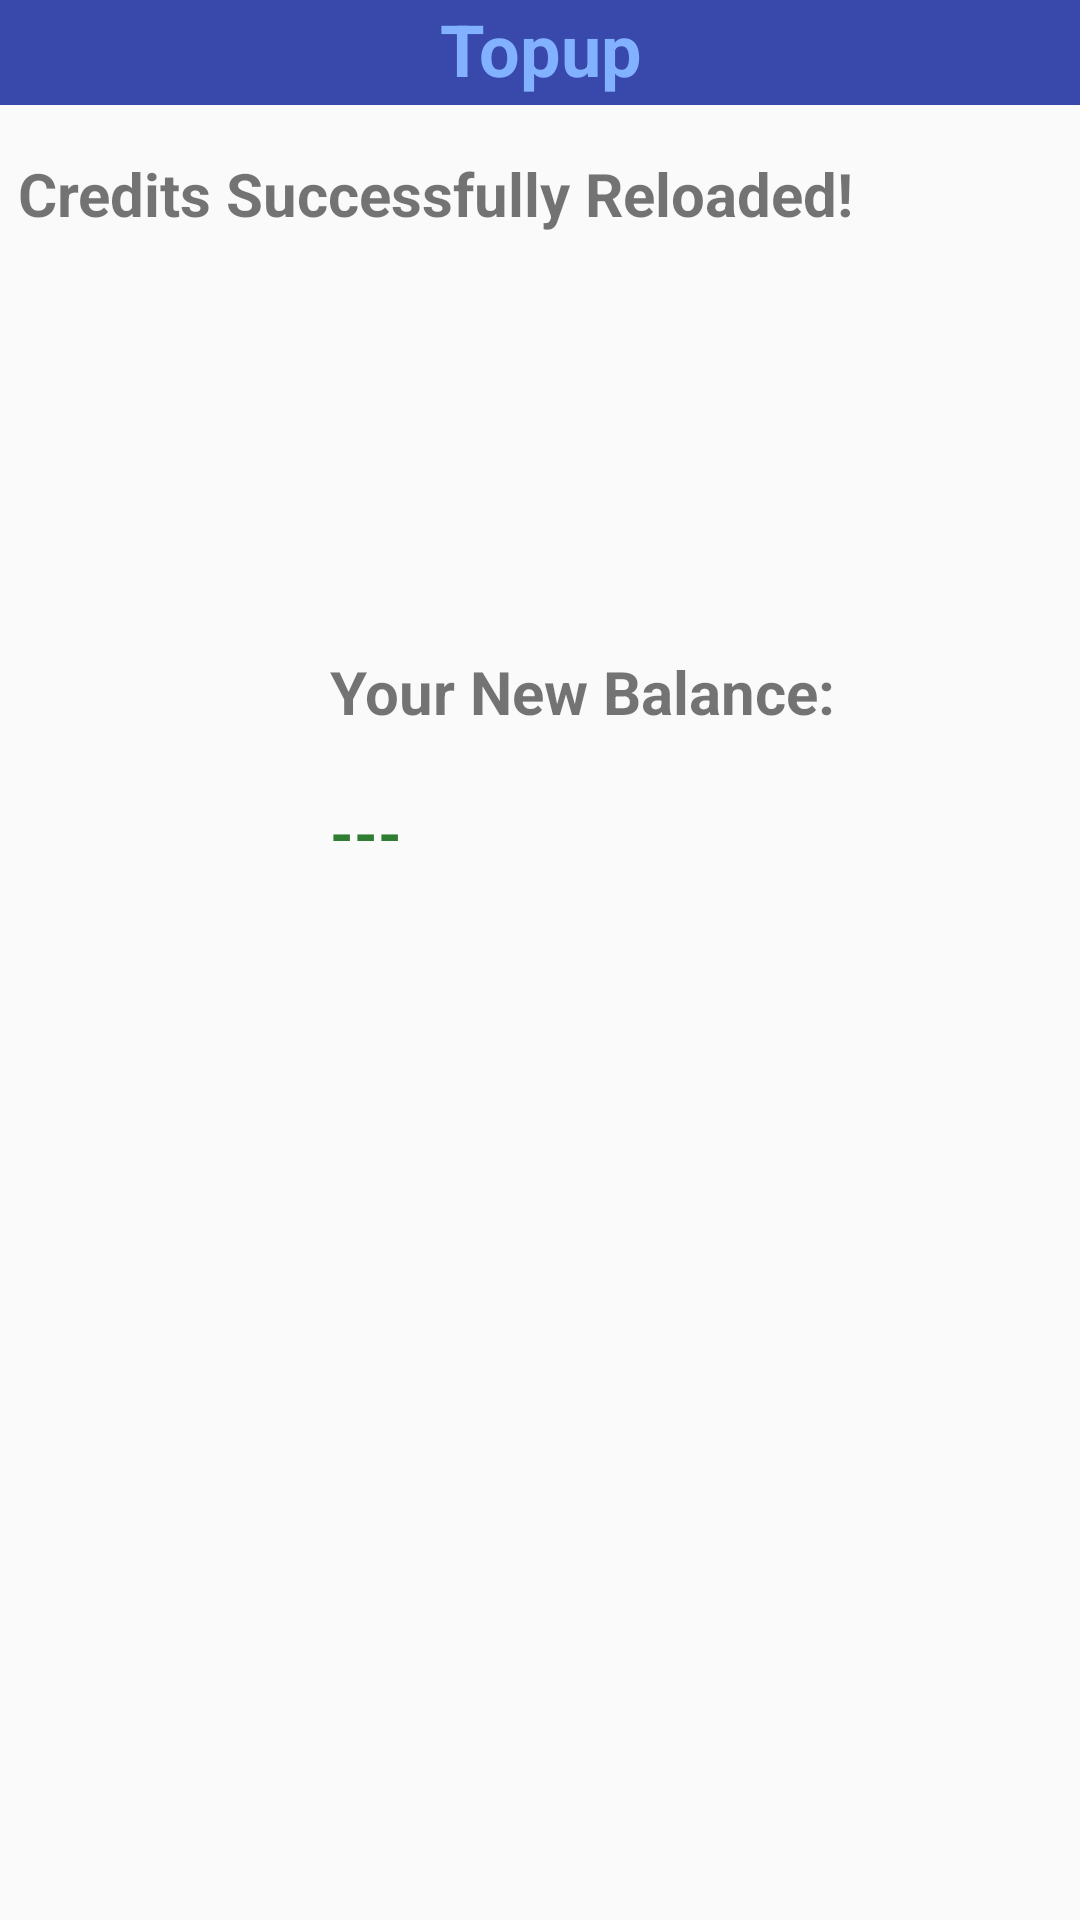

This screen was rendered from an Android layout file. Write that file and the resources it references.
<!-- AndroidManifest.xml: application theme AppTheme -->
<!-- res/layout/activity_topupsuccess.xml -->
<?xml version="1.0" encoding="utf-8"?>
<RelativeLayout xmlns:android="http://schemas.android.com/apk/res/android"
    xmlns:tools="http://schemas.android.com/tools"
    android:orientation="vertical" android:layout_width="match_parent"
    android:layout_height="match_parent">

    <TextView
        android:id="@+id/newBalance"
        android:layout_width="wrap_content"
        android:layout_height="42dp"
        android:layout_alignParentStart="true"
        android:layout_alignParentLeft="true"
        android:layout_alignParentTop="true"
        android:layout_gravity="center"
        android:layout_marginStart="110dp"
        android:layout_marginLeft="110dp"
        android:layout_marginTop="264dp"
        android:text="---"
        android:textColor="#2E7D32"
        android:textSize="20sp"
        android:textStyle="bold" />

    <TextView
        android:layout_width="wrap_content"
        android:layout_height="42dp"
        android:layout_alignParentStart="true"
        android:layout_alignParentLeft="true"
        android:layout_alignParentTop="true"
        android:layout_gravity="center"
        android:layout_marginStart="110dp"
        android:layout_marginLeft="110dp"
        android:layout_marginTop="217dp"
        android:text="Your New Balance:"
        android:textColor="@color/input_login"
        android:textSize="20sp"
        android:textStyle="bold" />

    <TextView
        android:layout_width="293dp"
        android:layout_height="51dp"
        android:layout_alignParentStart="true"
        android:layout_alignParentLeft="true"
        android:layout_alignParentTop="true"
        android:layout_gravity="center"
        android:layout_marginStart="6dp"
        android:layout_marginLeft="6dp"
        android:layout_marginTop="51dp"
        android:text="Credits Successfully Reloaded!"
        android:textColor="@color/input_login"
        android:textSize="20sp"
        android:textStyle="bold" />

    <LinearLayout
        android:layout_width="match_parent"
        android:layout_height="35dp"
        android:background="#3949AB"
        android:orientation="horizontal">

        <TextView
            android:id="@+id/textView4"
            android:layout_width="wrap_content"
            android:layout_height="wrap_content"
            android:layout_weight="1"
            android:gravity="center"
            android:text="Topup"
            android:textColor="#82B1FF"
            android:textSize="24sp"
            android:textStyle="bold" />
    </LinearLayout>


</RelativeLayout>
<!-- resources referenced by this layout -->
<resources>
  <style name="AppTheme" parent="AppBaseTheme">
          
      </style>
  <style name="AppBaseTheme" parent="Theme.AppCompat.Light">
          
      </style>
</resources>
